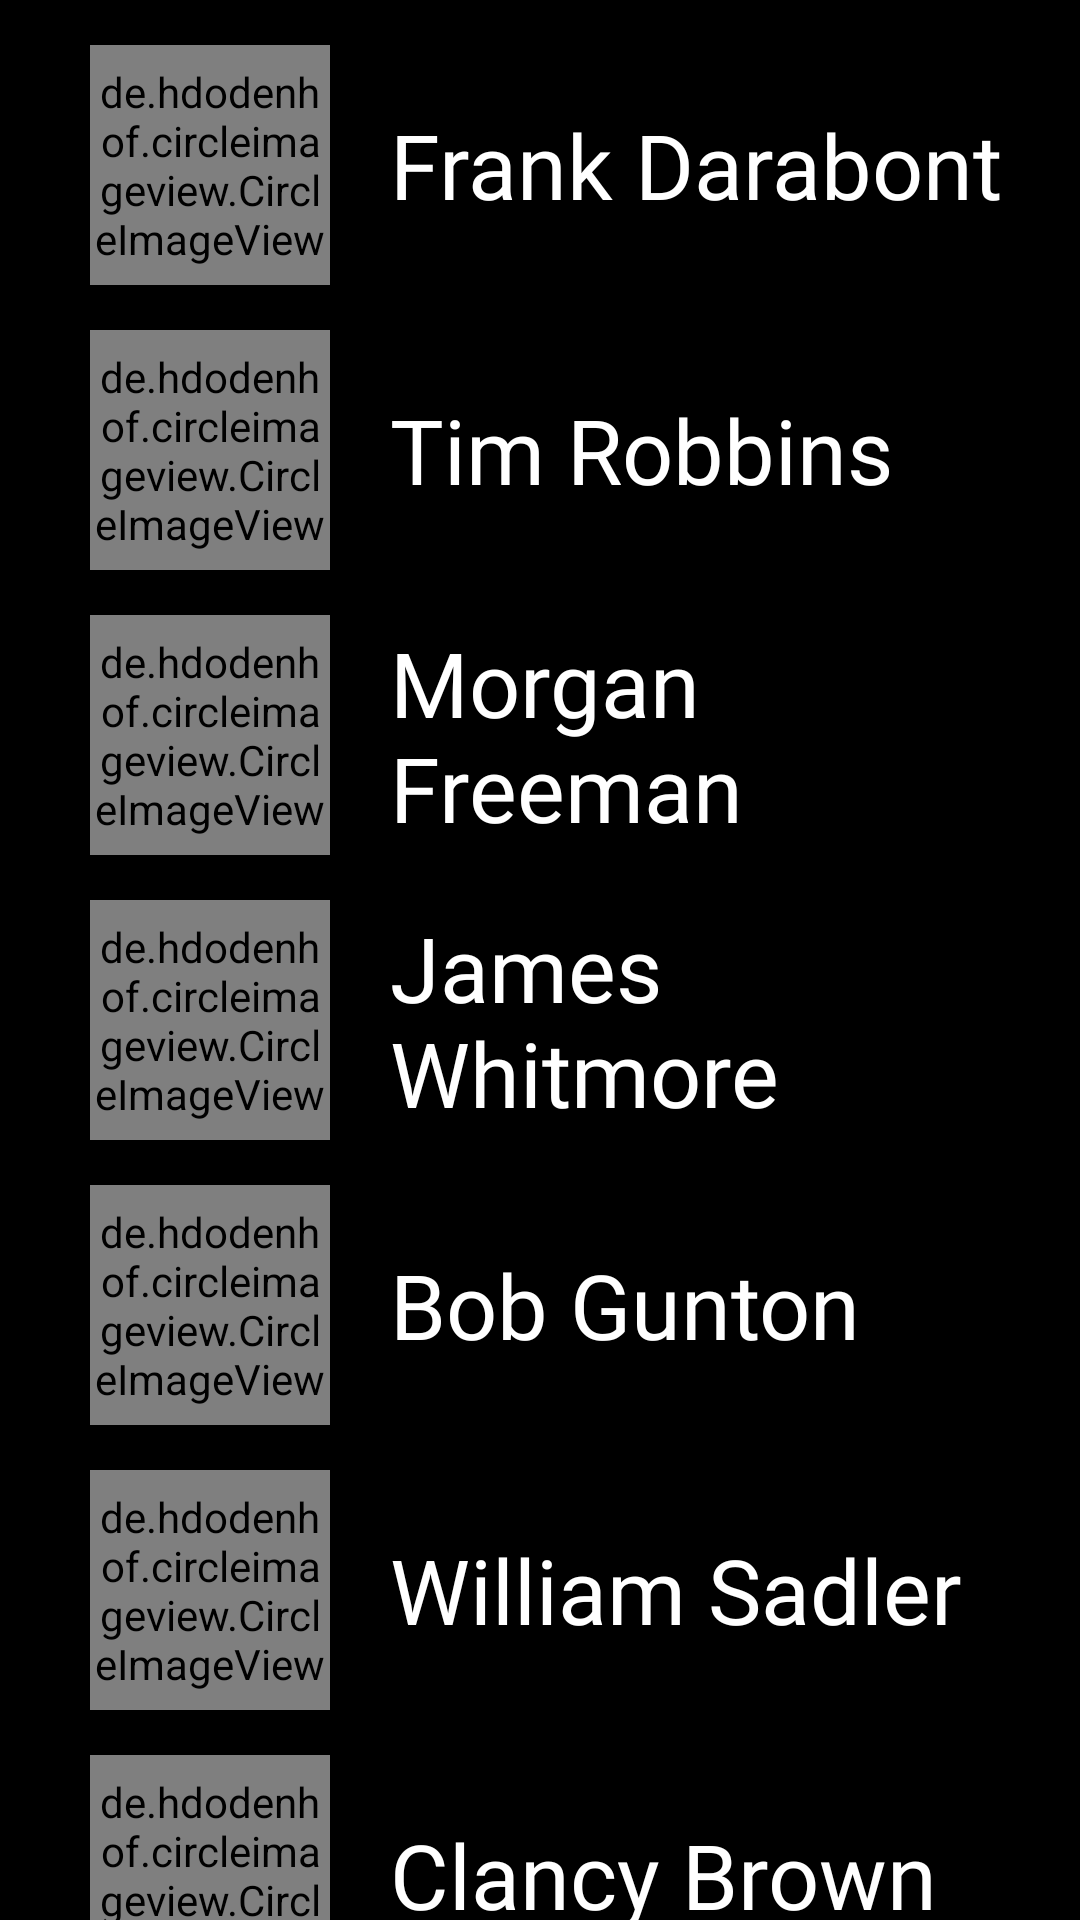

The Android layout XML behind this screen, and the referenced resources:
<!-- AndroidManifest.xml: application theme Theme.MoviesIsland -->
<!-- res/layout/cast_movie_fragment_foraboutmovie.xml -->
<?xml version="1.0" encoding="utf-8"?>
<androidx.core.widget.NestedScrollView xmlns:android="http://schemas.android.com/apk/res/android"
    android:layout_width="match_parent"
    android:layout_height="match_parent"
    android:background="@color/black"
    xmlns:app="http://schemas.android.com/apk/res-auto">

    <LinearLayout
        android:layout_width="match_parent"
        android:layout_height="match_parent"
        android:orientation="vertical">
    <LinearLayout
        android:layout_marginLeft="10dp"
        android:layout_marginRight="10dp"
        android:layout_marginTop="15dp"
        android:layout_width="match_parent"
        android:layout_height="wrap_content"
        android:orientation="horizontal">

        <de.hdodenhof.circleimageview.CircleImageView
            android:id="@+id/castimageviewId"
            android:layout_marginLeft="20dp"
            app:civ_border_color="#006AFF"
            app:civ_border_width="2dp"
            android:src="@drawable/frank_darabont"
            android:layout_width="80dp"
            android:layout_height="80dp"/>

        <TextView
            android:id="@+id/castnameOfactorId"
            android:text="Frank Darabont"
            android:textSize="30dp"
            android:fontFamily="@font/amarante"
            android:textColor="@color/white"
            android:layout_marginLeft="20dp"
            android:layout_gravity="center_vertical|center_horizontal"
            android:layout_width="wrap_content"
            android:layout_height="wrap_content"/>
    </LinearLayout>

        <LinearLayout
            android:layout_marginLeft="10dp"
            android:layout_marginRight="10dp"
            android:layout_marginTop="15dp"
            android:layout_width="match_parent"
            android:layout_height="wrap_content"
            android:orientation="horizontal">

            <de.hdodenhof.circleimageview.CircleImageView
                android:id="@+id/castimageviewId1"
                android:src="@drawable/tim_robbins"
                android:layout_width="80dp"
                android:layout_marginLeft="20dp"
                app:civ_border_color="#006AFF"
                app:civ_border_width="2dp"
                android:layout_height="80dp"/>

            <TextView
                android:id="@+id/castnameOfactorId1"
                android:text="Tim Robbins"
                android:textSize="30dp"
                android:fontFamily="@font/amarante"
                android:textColor="@color/white"
                android:layout_marginLeft="20dp"
                android:layout_gravity="center_vertical|center_horizontal"
                android:layout_width="wrap_content"
                android:layout_height="wrap_content"/>
        </LinearLayout>

        <LinearLayout
            android:layout_marginLeft="10dp"
            android:layout_marginRight="10dp"
            android:layout_marginTop="15dp"
            android:layout_width="match_parent"
            android:layout_height="wrap_content"
            android:orientation="horizontal">

            <de.hdodenhof.circleimageview.CircleImageView
                android:id="@+id/castimageviewId2"
                android:layout_marginLeft="20dp"
                android:src="@drawable/morgan_freeman"
                android:layout_width="80dp"
                app:civ_border_color="#006AFF"
                app:civ_border_width="2dp"
                android:layout_height="80dp"/>

            <TextView
                android:id="@+id/castnameOfactorId2"
                android:text="Morgan Freeman"
                android:textSize="30dp"
                android:fontFamily="@font/amarante"
                android:textColor="@color/white"
                android:layout_marginLeft="20dp"
                android:layout_gravity="center_vertical|center_horizontal"
                android:layout_width="wrap_content"
                android:layout_height="wrap_content"/>
        </LinearLayout>

        <LinearLayout
            android:layout_marginLeft="10dp"
            android:layout_marginRight="10dp"
            android:layout_marginTop="15dp"
            android:layout_width="match_parent"
            android:layout_height="wrap_content"
            android:orientation="horizontal">

            <de.hdodenhof.circleimageview.CircleImageView
                android:id="@+id/castimageviewId3"
                android:src="@drawable/james_whitmore"
                android:layout_marginLeft="20dp"
                android:layout_width="80dp"
                app:civ_border_color="#006AFF"
                app:civ_border_width="2dp"
                android:layout_height="80dp"/>

            <TextView
                android:id="@+id/castnameOfactorId3"
                android:text="James Whitmore"
                android:textSize="30dp"
                android:fontFamily="@font/amarante"
                android:textColor="@color/white"
                android:layout_marginLeft="20dp"
                android:layout_gravity="center_vertical|center_horizontal"
                android:layout_width="wrap_content"
                android:layout_height="wrap_content"/>
        </LinearLayout>

        <LinearLayout
            android:layout_marginLeft="10dp"
            android:layout_marginRight="10dp"
            android:layout_marginTop="15dp"
            android:layout_width="match_parent"
            android:layout_height="wrap_content"
            android:orientation="horizontal">

            <de.hdodenhof.circleimageview.CircleImageView
                android:id="@+id/castimageviewId4"
                android:src="@drawable/bob_gunton"
                android:layout_width="80dp"
                android:layout_marginLeft="20dp"
                app:civ_border_color="#006AFF"
                app:civ_border_width="2dp"
                android:layout_height="80dp"/>

            <TextView
                android:id="@+id/castnameOfactorId4"
                android:text="Bob Gunton"
                android:textSize="30dp"
                android:fontFamily="@font/amarante"
                android:textColor="@color/white"
                android:layout_marginLeft="20dp"
                android:layout_gravity="center_vertical|center_horizontal"
                android:layout_width="wrap_content"
                android:layout_height="wrap_content"/>
        </LinearLayout>

        <LinearLayout
            android:layout_marginLeft="10dp"
            android:layout_marginRight="10dp"
            android:layout_marginTop="15dp"
            android:layout_width="match_parent"
            android:layout_height="wrap_content"
            android:orientation="horizontal">

            <de.hdodenhof.circleimageview.CircleImageView
                android:id="@+id/castimageviewId5"
                android:src="@drawable/william_sadler"
                android:layout_width="80dp"
                android:layout_marginLeft="20dp"
                app:civ_border_color="#006AFF"
                app:civ_border_width="2dp"
                android:layout_height="80dp"/>

            <TextView
                android:id="@+id/castnameOfactorId5"
                android:text="William Sadler"
                android:textSize="30dp"
                android:fontFamily="@font/amarante"
                android:textColor="@color/white"
                android:layout_marginLeft="20dp"
                android:layout_gravity="center_vertical|center_horizontal"
                android:layout_width="wrap_content"
                android:layout_height="wrap_content"/>
        </LinearLayout>

        <LinearLayout
            android:layout_marginLeft="10dp"
            android:layout_marginRight="10dp"
            android:layout_marginTop="15dp"
            android:layout_marginBottom="15dp"
            android:layout_width="match_parent"
            android:layout_height="wrap_content"
            android:orientation="horizontal">

            <de.hdodenhof.circleimageview.CircleImageView
                android:id="@+id/castimageviewId6"
                android:src="@drawable/clancy_brown"
                android:layout_width="80dp"
                android:layout_marginLeft="20dp"
                app:civ_border_color="#006AFF"
                app:civ_border_width="2dp"
                android:layout_height="80dp"/>

            <TextView
                android:id="@+id/castnameOfactorId6"
                android:text="Clancy Brown"
                android:textSize="30dp"
                android:fontFamily="@font/amarante"
                android:textColor="@color/white"
                android:layout_marginLeft="20dp"
                android:layout_gravity="center_vertical|center_horizontal"
                android:layout_width="wrap_content"
                android:layout_height="wrap_content"/>
        </LinearLayout>

    </LinearLayout>

</androidx.core.widget.NestedScrollView>
<!-- resources referenced by this layout -->
<resources>
  <color name="black">#FF000000</color>
  <color name="white">#FFFFFFFF</color>
  <!-- drawable bob_gunton: png bitmap (drawable-hdpi, 9670 bytes) -->
  <!-- drawable clancy_brown: png bitmap (drawable-hdpi, 9966 bytes) -->
  <!-- drawable frank_darabont: png bitmap (drawable-hdpi, 8016 bytes) -->
  <!-- drawable james_whitmore: png bitmap (drawable-hdpi, 10813 bytes) -->
  <!-- drawable morgan_freeman: png bitmap (drawable-hdpi, 8076 bytes) -->
  <!-- drawable tim_robbins: png bitmap (drawable-hdpi, 7041 bytes) -->
  <!-- drawable william_sadler: png bitmap (drawable-hdpi, 10020 bytes) -->
  <style name="Theme.MoviesIsland" parent="Theme.MaterialComponents.DayNight.NoActionBar.Bridge">
          
          <item name="colorPrimary">@color/purple_500</item>
          <item name="colorPrimaryVariant">@color/purple_700</item>
          <item name="colorOnPrimary">@color/white</item>
          
          <item name="colorSecondary">@color/teal_200</item>
          <item name="colorSecondaryVariant">@color/teal_700</item>
          <item name="colorOnSecondary">@color/black</item>
          
          <item name="android:statusBarColor" tools:targetApi="l">?attr/colorPrimaryVariant</item>
          
      </style>
  <color name="purple_500">#006AFF</color>
  <color name="purple_700">#108EF1</color>
  <color name="teal_200">#FF03DAC5</color>
  <color name="teal_700">#FF018786</color>
</resources>
